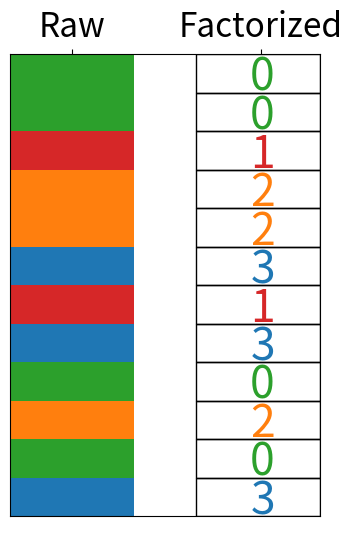

Here is the Python script that generated this plot: (Note: this script raises an exception after producing the figure.)
import numpy as np
import pandas as pd
import matplotlib.pyplot as plt
import seaborn as sns
import matplotlib as mpl

FIGSIZE = (4, 6)
choices = [mpl.colors.rgb2hex(c) for c in sns.color_palette()[:4]]
N_BLOCKS = 12
STEP = -1 / N_BLOCKS


def plot_factorize():
    starts = np.arange(1, 0, STEP)
    np.random.seed(4)
    colors = np.random.choice(choices, N_BLOCKS)
    factors, _ = pd.factorize(colors)

    fig, ax = plt.subplots(figsize=FIGSIZE)
    for start, c in zip(starts, colors):
        ax.add_patch(
            mpl.patches.Rectangle((0, start), .4, STEP, facecolor=c),
        )

    for start, c, f in zip(starts, colors, factors):
        ax.add_patch(
            mpl.patches.Rectangle((.6, start), .399, STEP - .0001, fill=False),
        )
        ax.annotate(f, xy=(.4, start - .05), xytext=(.775, start - .05),
                    verticalalignment='center',
                    color=c,
                    fontsize=32)
    ax.yaxis.set_visible(False)
    ax.xaxis.tick_top()
    ax.set_xticks([.2, .81])
    ax.tick_params(axis='x', labelsize=24)
    ax.set_xticklabels(['Raw', 'Factorized'])

    ax.set_axis_bgcolor('none')
    plt.grid(0)
    plt.tight_layout()
    plt.savefig('factorize.png', dpi=150, transparent=True)
    plt.close()


def plot_get_dummies():
    WIDTH = .15
    starts = np.arange(1, 0, -1 / 12)
    np.random.seed(4)
    colors = np.random.choice(choices, 12)
    factors, _ = pd.factorize(colors)

    fig, ax = plt.subplots(figsize=FIGSIZE)
    for start, c in zip(starts, colors):
        ax.add_patch(
            mpl.patches.Rectangle((0, start), WIDTH, STEP, facecolor=c),
        )

    lefts = [.4, .55, .7, .85]
    for i, left in enumerate(lefts):
        for start, c, f in zip(starts, colors, factors):
            if i != f:
                ax.add_patch(
                    mpl.patches.Rectangle((left, start), WIDTH,
                                          STEP, facecolor='#CECECE')
                )
                ax.annotate('0', xy=(left + .045, start - .05),
                            verticalalignment='center',
                            color='#595959', fontsize=32)

            else:
                ax.add_patch(
                    mpl.patches.Rectangle((left, start), WIDTH, STEP,
                                          facecolor=c),
                )
                ax.annotate('1', xy=(left + .045, start - .05),
                            verticalalignment='center',
                            color='white', fontsize=32)

    ax.yaxis.set_visible(False)
    ax.xaxis.tick_top()
    ax.set_xticks([.075, .48, .63, .78, .93])
    ax.set_xticklabels(['Raw', 'D1', 'D2', 'D3', 'D4'])
    ax.tick_params(axis='x', labelsize=24)

    ax.set_axis_bgcolor('none')
    plt.grid(0)
    plt.tight_layout()
    plt.savefig('dummy.png', dpi=150, transparent=True)
    plt.close()


def main():
    plot_factorize()
    plot_get_dummies()

if __name__ == '__main__':
    main()
